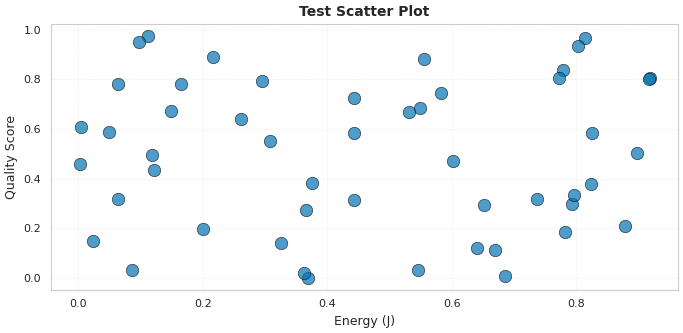
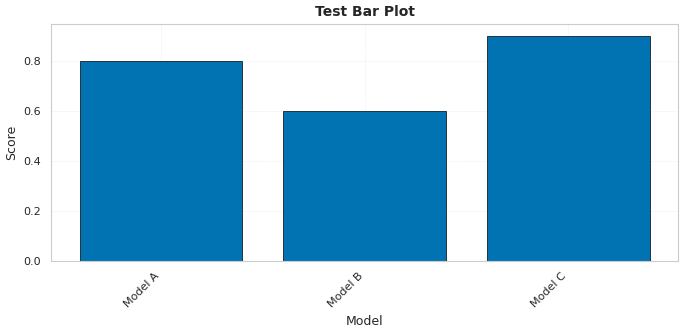
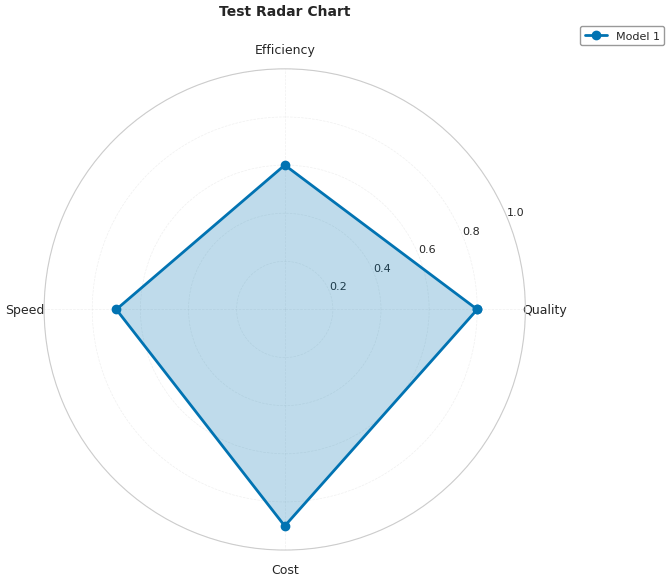

Generate these figures, in order, with matplotlib:
#!/usr/bin/env python3
# -*- coding: utf-8 -*-
"""
学术可视化工具模块
提供符合学术标准的图表配置和绘制函数

使用方法:
    from visualization_utils import setup_academic_style, get_academic_colors, save_academic_figure
    
    setup_academic_style()
    colors = get_academic_colors(5, 'colorblind')
    fig, ax = plt.subplots(figsize=(3.5, 2.625))
    # ... 绘图代码 ...
    save_academic_figure(fig, 'output.pdf', ['pdf', 'png'])
"""

import matplotlib.pyplot as plt
import seaborn as sns
import numpy as np
from pathlib import Path
from typing import List, Tuple, Optional, Dict

# ============================================================================
# 配置常量
# ============================================================================

# 图像参数
FIGURE_CONFIG = {
    'dpi': 300,
    'format': 'pdf',
    'format_fallback': 'png',
    'bbox_inches': 'tight',
    'pad_inches': 0.05,
    'transparent': False,
    'facecolor': 'white',
    'edgecolor': 'none'
}

# 图表尺寸 (inches)
FIGURE_SIZES = {
    'single_column': (3.5, 2.625),
    'single_column_tall': (3.5, 4.0),
    'double_column': (7.0, 3.5),
    'double_column_square': (7.0, 5.25),
    'presentation': (10, 6)
}

# 字体大小
FONT_SIZES = {
    'title': 10,
    'label': 9,
    'tick': 8,
    'legend': 8,
    'annotation': 7
}

# 线条和标记
LINE_CONFIG = {
    'linewidth': 1.5,
    'markersize': 6,
    'markeredgewidth': 0.5,
    'alpha': 0.8
}

GRID_CONFIG = {
    'linewidth': 0.5,
    'alpha': 0.3,
    'linestyle': '--'
}

# 颜色方案
ACADEMIC_COLORS = {
    'primary': [
        '#1f77b4',  # Blue
        '#ff7f0e',  # Orange
        '#2ca02c',  # Green
        '#d62728',  # Red
        '#9467bd',  # Purple
        '#8c564b',  # Brown
        '#e377c2',  # Pink
        '#7f7f7f'   # Gray
    ],
    'colorblind': [
        '#0173B2',  # Blue
        '#DE8F05',  # Orange
        '#029E73',  # Green
        '#CC78BC',  # Purple
        '#CA9161',  # Brown
        '#949494',  # Gray
        '#ECE133',  # Yellow
        '#56B4E9'   # Sky Blue
    ]
}

SEMANTIC_COLORS = {
    'excellent': '#2ca02c',
    'good': '#1f77b4',
    'average': '#ff7f0e',
    'poor': '#d62728',
    'baseline': '#7f7f7f',
    'highlight': '#e377c2'
}

# 图表配置
SCATTER_CONFIG = {
    's': 80,
    'alpha': 0.7,
    'edgecolors': 'black',
    'linewidths': 0.5
}

BAR_CONFIG = {
    'width': 0.8,
    'edgecolor': 'black',
    'linewidth': 0.5,
    'error_kw': {
        'linewidth': 1,
        'capsize': 3,
        'capthick': 1
    }
}

HEATMAP_CONFIG = {
    'cmap': 'RdYlGn',
    'annot': True,
    'fmt': '.3f',
    'linewidths': 0.5,
    'linecolor': 'gray',
    'cbar_kws': {
        'label': 'Score',
        'shrink': 0.8
    }
}

RADAR_CONFIG = {
    'linewidth': 2,
    'alpha': 0.25,
    'marker': 'o',
    'markersize': 6
}

BOX_CONFIG = {
    'widths': 0.6,
    'patch_artist': True,
    'showmeans': True,
    'meanline': True,
    'flierprops': {
        'marker': 'o',
        'markersize': 4,
        'alpha': 0.5
    }
}

# ============================================================================
# 核心函数
# ============================================================================

def setup_academic_style():
    """设置学术风格"""
    
    plt.rcParams.update({
        # Image quality
        'figure.dpi': 100,
        'savefig.dpi': 300,
        'savefig.format': 'pdf',
        'savefig.bbox': 'tight',
        'savefig.pad_inches': 0.05,
        
        # Fonts
        'font.family': 'sans-serif',
        'font.sans-serif': ['Arial', 'Helvetica', 'DejaVu Sans'],
        'font.size': 9,
        
        # Axes
        'axes.labelsize': 9,
        'axes.titlesize': 10,
        'axes.linewidth': 0.8,
        'axes.grid': True,
        'axes.axisbelow': True,
        
        # Ticks
        'xtick.labelsize': 8,
        'ytick.labelsize': 8,
        'xtick.major.width': 0.8,
        'ytick.major.width': 0.8,
        
        # Legend
        'legend.fontsize': 8,
        'legend.frameon': True,
        'legend.framealpha': 0.8,
        'legend.edgecolor': 'gray',
        
        # Grid
        'grid.linewidth': 0.5,
        'grid.alpha': 0.3,
        'grid.linestyle': '--',
        
        # Lines
        'lines.linewidth': 1.5,
        'lines.markersize': 6,
        
        # Other
        'figure.facecolor': 'white',
        'axes.facecolor': 'white',
        'savefig.facecolor': 'white'
    })
    
    # Set seaborn style
    sns.set_style("whitegrid", {
        'grid.linestyle': '--',
        'grid.alpha': 0.3
    })
    
    print("✅ Academic style configured")


def get_academic_colors(n_colors: Optional[int] = None, palette: str = 'primary') -> List[str]:
    """
    获取学术配色
    
    Args:
        n_colors: 需要的颜色数量，None表示返回全部
        palette: 配色方案 ('primary' 或 'colorblind')
    
    Returns:
        颜色列表
    """
    colors = ACADEMIC_COLORS.get(palette, ACADEMIC_COLORS['primary'])
    
    if n_colors is None:
        return colors
    elif n_colors <= len(colors):
        return colors[:n_colors]
    else:
        # Use seaborn to generate more colors
        return sns.color_palette('husl', n_colors).as_hex()


def save_academic_figure(
    fig,
    filename: str,
    formats: List[str] = ['pdf', 'png'],
    dpi: int = 300
):
    """
    保存学术图表
    
    Args:
        fig: matplotlib figure对象
        filename: 输出文件名（不含扩展名或含任意扩展名）
        formats: 输出格式列表
        dpi: 分辨率
    """
    # Remove extension from filename
    base_filename = str(filename)
    for ext in ['.pdf', '.png', '.svg', '.jpg']:
        if base_filename.endswith(ext):
            base_filename = base_filename[:-len(ext)]
            break
    
    for fmt in formats:
        output_file = f"{base_filename}.{fmt}"
        fig.savefig(
            output_file,
            format=fmt,
            dpi=dpi,
            bbox_inches='tight',
            pad_inches=0.05,
            facecolor='white',
            edgecolor='none'
        )
        print(f"  ✅ Saved: {output_file}")


def get_figure_size(size_name: str = 'double_column') -> Tuple[float, float]:
    """
    获取标准图表尺寸
    
    Args:
        size_name: 尺寸名称
    
    Returns:
        (width, height) in inches
    """
    return FIGURE_SIZES.get(size_name, FIGURE_SIZES['double_column'])


# ============================================================================
# 专用绘图函数
# ============================================================================

def create_scatter_plot(
    x_data,
    y_data,
    labels=None,
    colors=None,
    xlabel: str = 'X Axis',
    ylabel: str = 'Y Axis',
    title: str = 'Scatter Plot',
    figsize: Tuple[float, float] = None,
    **kwargs
):
    """
    创建学术风格散点图
    
    Args:
        x_data: X轴数据（可以是单个数组或数组列表）
        y_data: Y轴数据（可以是单个数组或数组列表）
        labels: 数据标签列表
        colors: 颜色列表
        xlabel: X轴标签
        ylabel: Y轴标签
        title: 图表标题
        figsize: 图表尺寸
        **kwargs: 传递给scatter的额外参数
    
    Returns:
        fig, ax
    """
    if figsize is None:
        figsize = get_figure_size('double_column')
    
    fig, ax = plt.subplots(figsize=figsize)
    
    # Handle single or multiple datasets
    if not isinstance(x_data, list):
        x_data = [x_data]
        y_data = [y_data]
    
    n_datasets = len(x_data)
    
    if colors is None:
        colors = get_academic_colors(n_datasets, 'colorblind')
    
    if labels is None:
        labels = [f'Dataset {i+1}' for i in range(n_datasets)]
    
    # Plot each dataset
    scatter_params = {**SCATTER_CONFIG, **kwargs}
    
    for i, (x, y) in enumerate(zip(x_data, y_data)):
        ax.scatter(x, y, label=labels[i], color=colors[i], **scatter_params)
    
    ax.set_xlabel(xlabel, fontsize=FONT_SIZES['label'])
    ax.set_ylabel(ylabel, fontsize=FONT_SIZES['label'])
    ax.set_title(title, fontsize=FONT_SIZES['title'], fontweight='bold')
    
    if len(labels) > 1:
        ax.legend(loc='best', fontsize=FONT_SIZES['legend'], framealpha=0.8)
    
    ax.grid(True, **GRID_CONFIG)
    
    plt.tight_layout()
    
    return fig, ax


def create_bar_plot(
    categories,
    values,
    labels=None,
    colors=None,
    xlabel: str = 'Category',
    ylabel: str = 'Value',
    title: str = 'Bar Plot',
    figsize: Tuple[float, float] = None,
    **kwargs
):
    """
    创建学术风格柱状图
    
    Args:
        categories: 类别列表
        values: 值（可以是单个数组或数组列表，用于分组柱状图）
        labels: 数据标签列表
        colors: 颜色列表
        xlabel: X轴标签
        ylabel: Y轴标签
        title: 图表标题
        figsize: 图表尺寸
        **kwargs: 传递给bar的额外参数
    
    Returns:
        fig, ax
    """
    if figsize is None:
        figsize = get_figure_size('double_column')
    
    fig, ax = plt.subplots(figsize=figsize)
    
    # Handle single or multiple datasets
    if not isinstance(values[0], (list, np.ndarray)):
        values = [values]
    
    n_groups = len(values)
    
    if colors is None:
        colors = get_academic_colors(n_groups, 'colorblind')
    
    if labels is None:
        labels = [f'Group {i+1}' for i in range(n_groups)]
    
    # Calculate bar positions
    x = np.arange(len(categories))
    width = BAR_CONFIG['width'] / n_groups
    
    bar_params = {k: v for k, v in BAR_CONFIG.items() if k != 'width'}
    bar_params.update(kwargs)
    
    # Plot bars
    for i, (vals, label, color) in enumerate(zip(values, labels, colors)):
        offset = (i - n_groups/2 + 0.5) * width
        ax.bar(x + offset, vals, width, label=label, color=color, **bar_params)
    
    ax.set_xlabel(xlabel, fontsize=FONT_SIZES['label'])
    ax.set_ylabel(ylabel, fontsize=FONT_SIZES['label'])
    ax.set_title(title, fontsize=FONT_SIZES['title'], fontweight='bold')
    ax.set_xticks(x)
    ax.set_xticklabels(categories, rotation=45, ha='right')
    
    if n_groups > 1:
        ax.legend(loc='best', fontsize=FONT_SIZES['legend'], framealpha=0.8)
    
    ax.grid(axis='y', **GRID_CONFIG)
    
    plt.tight_layout()
    
    return fig, ax


def create_heatmap(
    data,
    row_labels,
    col_labels,
    title: str = 'Heatmap',
    cmap: str = 'RdYlGn',
    cbar_label: str = 'Score',
    figsize: Tuple[float, float] = None,
    **kwargs
):
    """
    创建学术风格热力图
    
    Args:
        data: 2D数组数据
        row_labels: 行标签
        col_labels: 列标签
        title: 图表标题
        cmap: 颜色映射
        cbar_label: 颜色条标签
        figsize: 图表尺寸
        **kwargs: 传递给heatmap的额外参数
    
    Returns:
        fig, ax
    """
    if figsize is None:
        figsize = get_figure_size('double_column_square')
    
    fig, ax = plt.subplots(figsize=figsize)
    
    heatmap_params = {**HEATMAP_CONFIG, **kwargs}
    heatmap_params['cmap'] = cmap
    heatmap_params['cbar_kws'] = {'label': cbar_label, 'shrink': 0.8}
    
    sns.heatmap(
        data,
        xticklabels=col_labels,
        yticklabels=row_labels,
        ax=ax,
        **heatmap_params
    )
    
    ax.set_title(title, fontsize=FONT_SIZES['title'], fontweight='bold', pad=10)
    
    plt.tight_layout()
    
    return fig, ax


def create_radar_chart(
    categories,
    values,
    labels=None,
    colors=None,
    title: str = 'Radar Chart',
    figsize: Tuple[float, float] = None,
    **kwargs
):
    """
    创建学术风格雷达图
    
    Args:
        categories: 维度标签列表
        values: 值（可以是单个数组或数组列表）
        labels: 数据标签列表
        colors: 颜色列表
        title: 图表标题
        figsize: 图表尺寸
        **kwargs: 额外参数
    
    Returns:
        fig, ax
    """
    if figsize is None:
        figsize = (7, 7)
    
    # Handle single or multiple datasets
    if not isinstance(values[0], (list, np.ndarray)):
        values = [values]
    
    n_datasets = len(values)
    n_vars = len(categories)
    
    if colors is None:
        colors = get_academic_colors(n_datasets, 'colorblind')
    
    if labels is None:
        labels = [f'Model {i+1}' for i in range(n_datasets)]
    
    # Compute angle for each axis
    angles = [n / float(n_vars) * 2 * np.pi for n in range(n_vars)]
    angles += angles[:1]
    
    # Create plot
    fig, ax = plt.subplots(figsize=figsize, subplot_kw=dict(projection='polar'))
    
    radar_params = {**RADAR_CONFIG, **kwargs}
    
    # Plot each dataset
    for i, (vals, label, color) in enumerate(zip(values, labels, colors)):
        vals_plot = list(vals) + [vals[0]]
        ax.plot(angles, vals_plot, 'o-', label=label, color=color, 
                linewidth=radar_params['linewidth'],
                markersize=radar_params['markersize'])
        ax.fill(angles, vals_plot, alpha=radar_params['alpha'], color=color)
    
    # Set category labels
    ax.set_xticks(angles[:-1])
    ax.set_xticklabels(categories, size=FONT_SIZES['label'])
    
    # Set y-axis
    ax.set_ylim(0, 1)
    ax.set_yticks([0.2, 0.4, 0.6, 0.8, 1.0])
    ax.set_yticklabels(['0.2', '0.4', '0.6', '0.8', '1.0'], size=FONT_SIZES['tick'])
    
    # Title and legend
    ax.set_title(title, size=FONT_SIZES['title'], fontweight='bold', pad=20)
    ax.legend(loc='upper right', bbox_to_anchor=(1.3, 1.1), fontsize=FONT_SIZES['legend'])
    
    ax.grid(True)
    
    plt.tight_layout()
    
    return fig, ax


# ============================================================================
# 测试函数
# ============================================================================

def test_visualization_utils():
    """测试可视化工具"""
    print("\n" + "="*60)
    print("Testing Visualization Utils")
    print("="*60 + "\n")
    
    # Setup style
    setup_academic_style()
    
    # Test scatter plot
    print("Creating scatter plot...")
    x = np.random.rand(50)
    y = np.random.rand(50)
    fig, ax = create_scatter_plot(
        x, y,
        xlabel='Energy (J)',
        ylabel='Quality Score',
        title='Test Scatter Plot'
    )
    save_academic_figure(fig, 'test_scatter', ['png'])
    plt.close()
    
    # Test bar plot
    print("Creating bar plot...")
    categories = ['Model A', 'Model B', 'Model C']
    values = [0.8, 0.6, 0.9]
    fig, ax = create_bar_plot(
        categories, values,
        xlabel='Model',
        ylabel='Score',
        title='Test Bar Plot'
    )
    save_academic_figure(fig, 'test_bar', ['png'])
    plt.close()
    
    # Test radar chart
    print("Creating radar chart...")
    categories = ['Quality', 'Efficiency', 'Speed', 'Cost']
    values = [0.8, 0.6, 0.7, 0.9]
    fig, ax = create_radar_chart(
        categories, values,
        title='Test Radar Chart'
    )
    save_academic_figure(fig, 'test_radar', ['png'])
    plt.close()
    
    print("\n✅ All tests completed!")


if __name__ == "__main__":
    test_visualization_utils()
